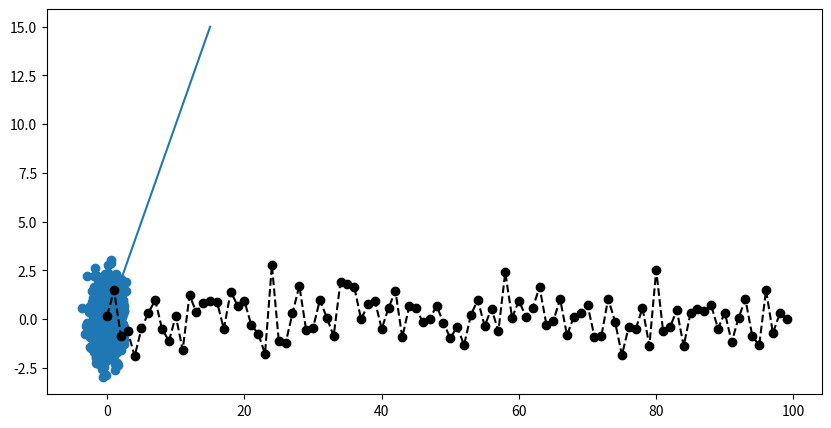
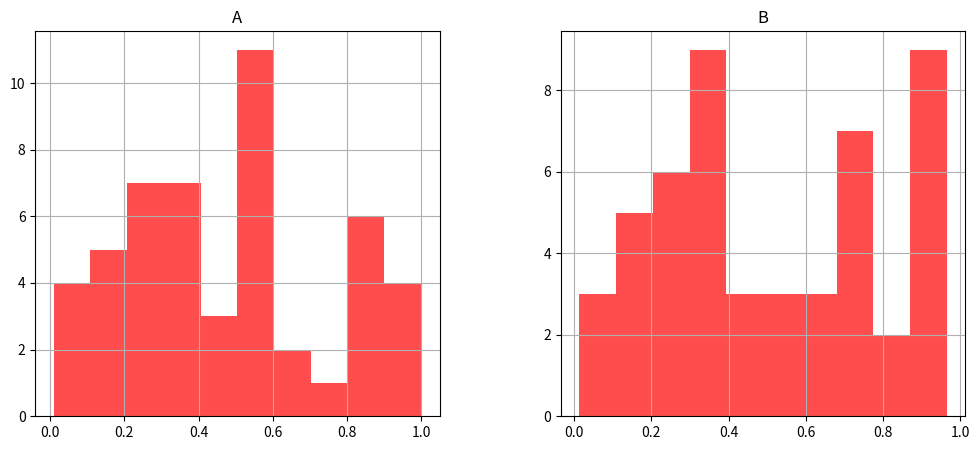

Recreate these plots in Python, in order.
import numpy as np
import pandas as pd
import matplotlib.pyplot as plt#python版的matlab绘图接口，可以画2d、3d图表，总之很牛逼
#%matplotlib inline 只能在jupyter上用，一般没必要写

plt.plot(np.arange(0,16))
plt.show()

x=np.random.randn(1000)
y=np.random.randn(1000)
plt.scatter(x,y)
plt.show()

s=pd.Series(np.random.randn(100))
s.plot(style='k--o',figsize=(10,5))
plt.show()

df=pd.DataFrame(np.random.rand(50,2),columns=['A','B'])
#figsize：横纵尺寸，color：颜色，alpha：透明度
df.hist(figsize=(12,5),color='r',alpha=0.7)

#plt.gcf.clear()清空之前的图表